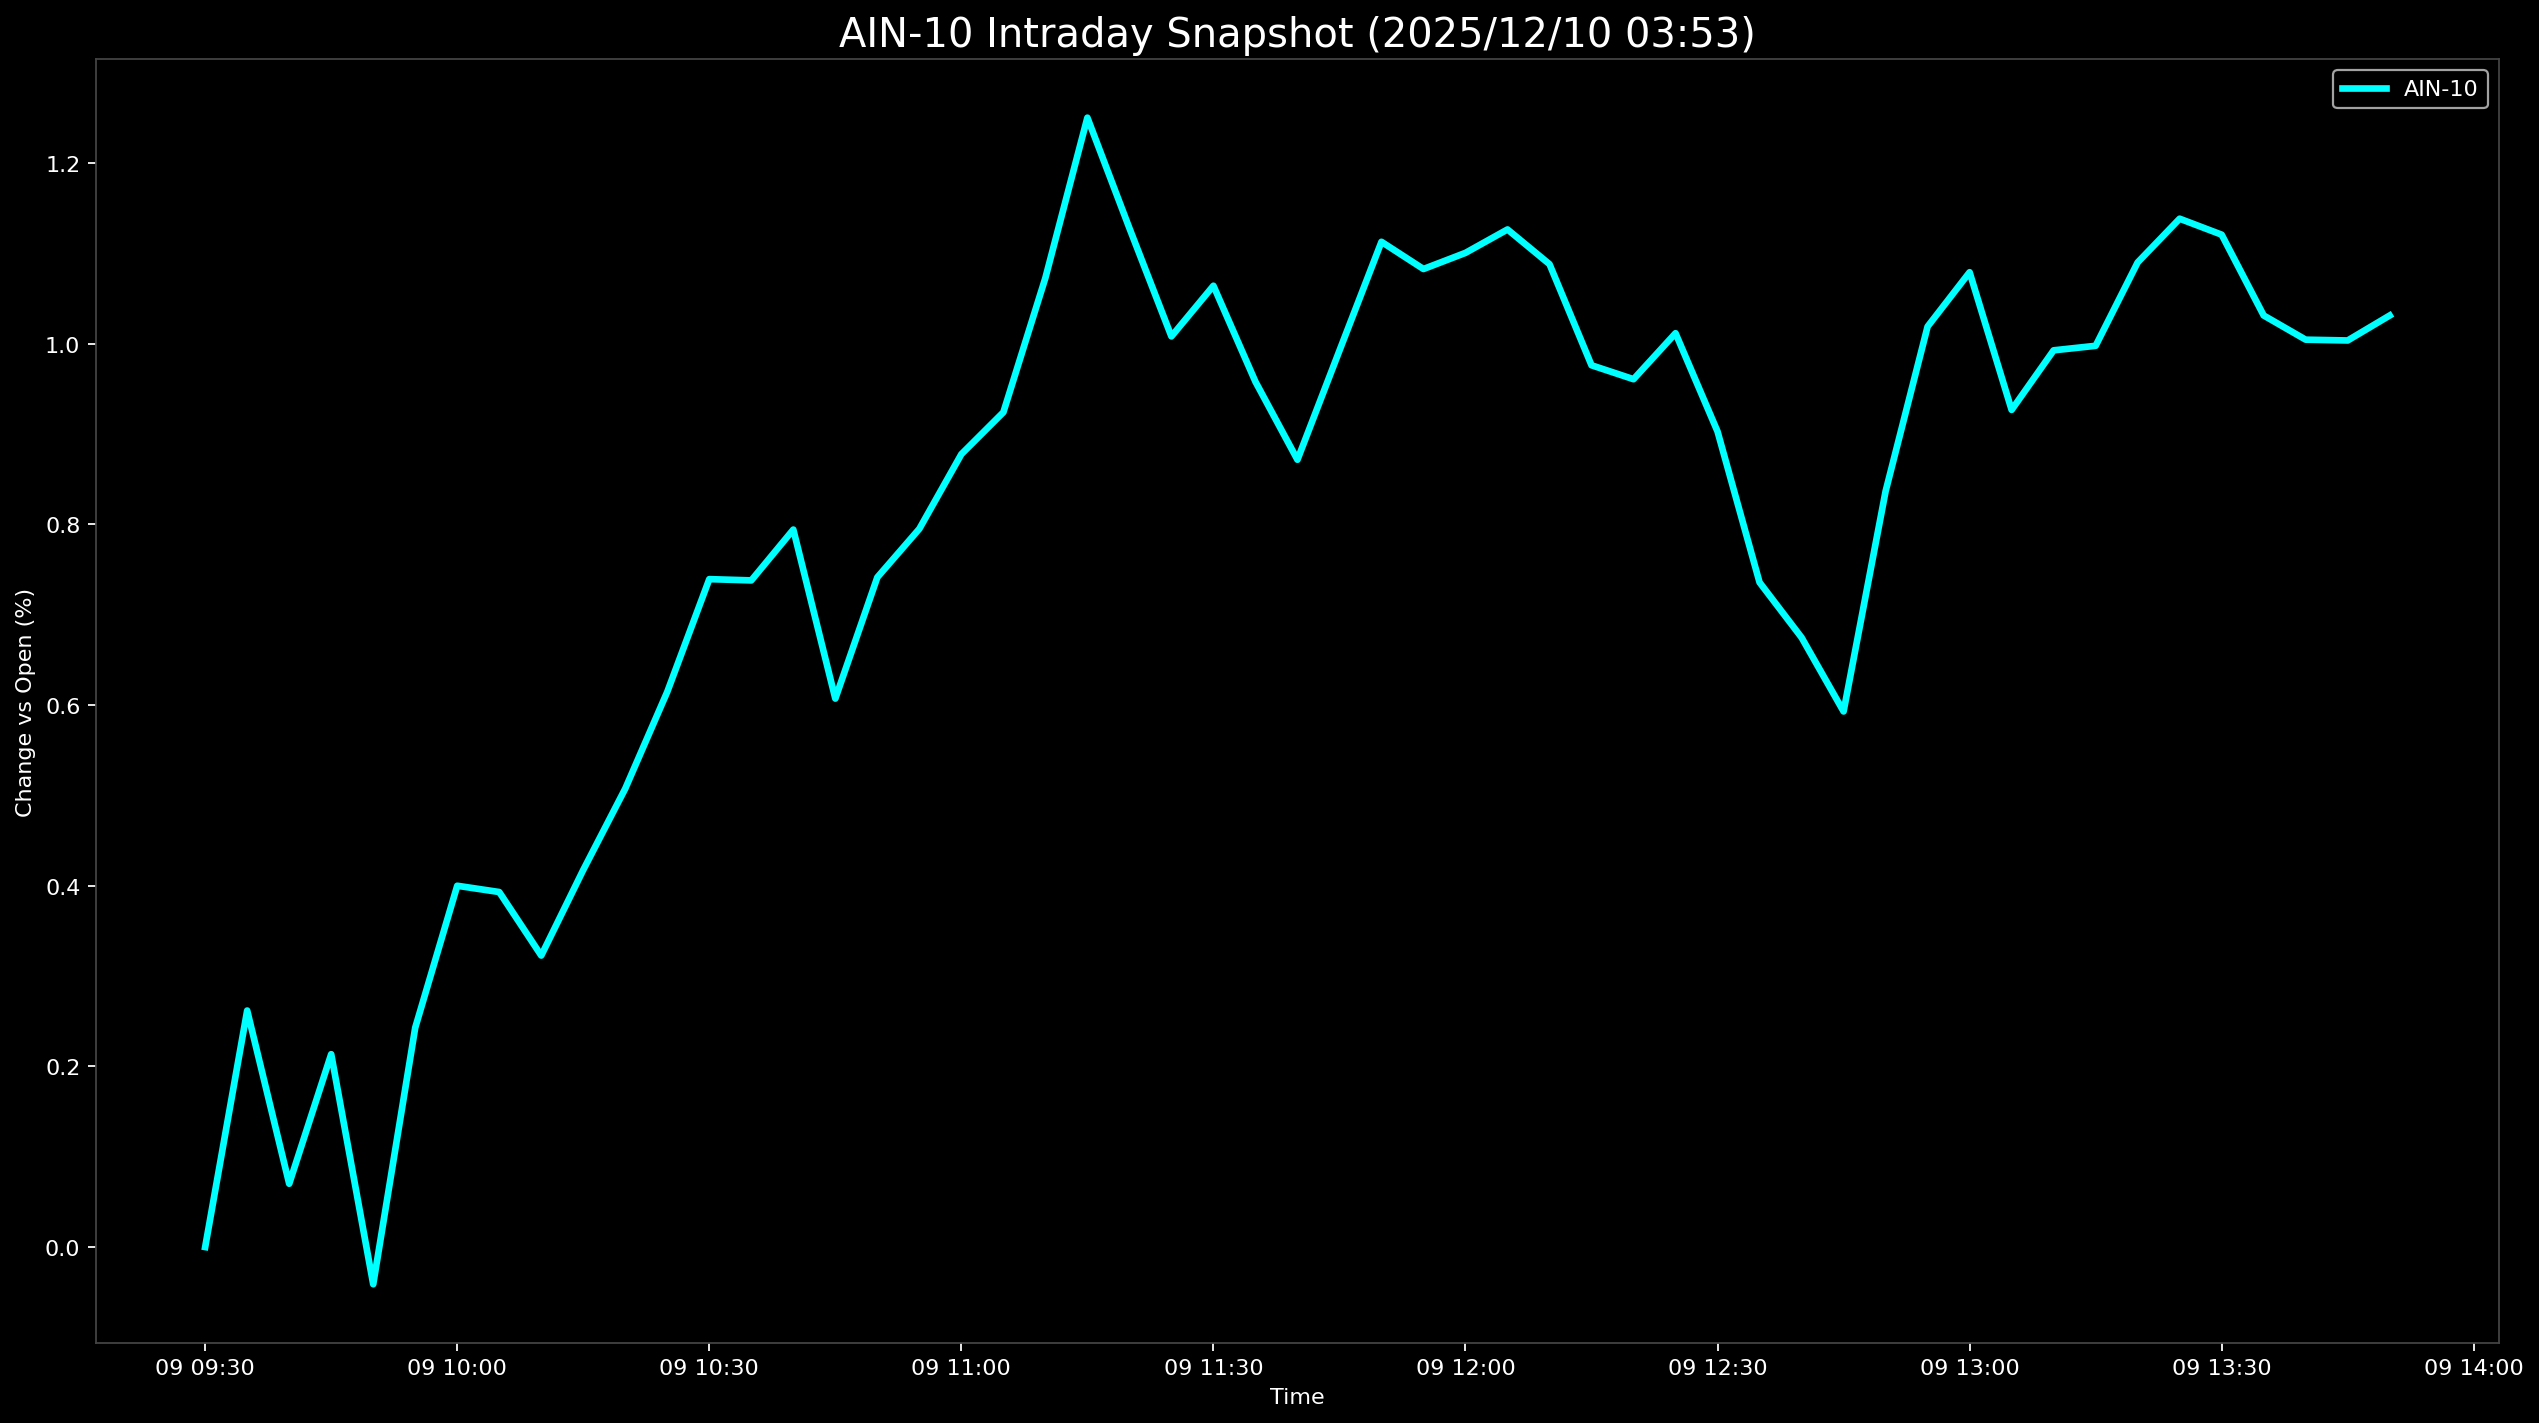

Source data for this figure (header and first rows):
Datetime, AIN-10
2025-12-09 09:30:00, 0.0
2025-12-09 09:35:00, 0.2618
2025-12-09 09:40:00, 0.07007
2025-12-09 09:45:00, 0.2136
2025-12-09 09:50:00, -0.04117
2025-12-09 09:55:00, 0.2429
2025-12-09 10:00:00, 0.4
2025-12-09 10:05:00, 0.3931
2025-12-09 10:10:00, 0.3227
2025-12-09 10:15:00, 0.4176
2025-12-09 10:20:00, 0.5076
2025-12-09 10:25:00, 0.6148
2025-12-09 10:30:00, 0.7395
2025-12-09 10:35:00, 0.7381
2025-12-09 10:40:00, 0.7944
2025-12-09 10:45:00, 0.6072
2025-12-09 10:50:00, 0.7415
2025-12-09 10:55:00, 0.7952
2025-12-09 11:00:00, 0.8778
2025-12-09 11:05:00, 0.9242
2025-12-09 11:10:00, 1.073
2025-12-09 11:15:00, 1.25
2025-12-09 11:20:00, 1.128
2025-12-09 11:25:00, 1.008
2025-12-09 11:30:00, 1.064
2025-12-09 11:35:00, 0.9581
2025-12-09 11:40:00, 0.8717
2025-12-09 11:45:00, 0.9925
2025-12-09 11:50:00, 1.113
2025-12-09 11:55:00, 1.083
2025-12-09 12:00:00, 1.101
2025-12-09 12:05:00, 1.127
2025-12-09 12:10:00, 1.088
2025-12-09 12:15:00, 0.9763
2025-12-09 12:20:00, 0.9609
2025-12-09 12:25:00, 1.012
2025-12-09 12:30:00, 0.9029
2025-12-09 12:35:00, 0.7359
2025-12-09 12:40:00, 0.6749
2025-12-09 12:45:00, 0.593
2025-12-09 12:50:00, 0.8367
2025-12-09 12:55:00, 1.019
2025-12-09 13:00:00, 1.079
2025-12-09 13:05:00, 0.9269
2025-12-09 13:10:00, 0.9928
2025-12-09 13:15:00, 0.9978
2025-12-09 13:20:00, 1.09
2025-12-09 13:25:00, 1.139
2025-12-09 13:30:00, 1.121
2025-12-09 13:35:00, 1.031
2025-12-09 13:40:00, 1.005
2025-12-09 13:45:00, 1.004
2025-12-09 13:50:00, 1.031
